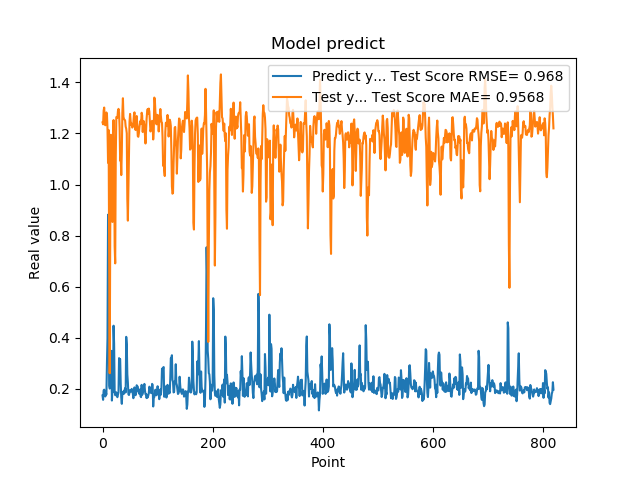

The table this chart was drawn from, first rows:
1.742661595344543457e-01, 1.243331289788793148e+00
1.572303026914596558e-01, 1.235703726426821802e+00
1.941800117492676059e-01, 1.289332278301227319e+00
1.970258951187133512e-01, 1.301289962440989711e+00
1.859861761331558505e-01, 1.253157986741499474e+00
1.705197989940643033e-01, 1.231961625088324963e+00
1.844120919704437256e-01, 1.255970506746187265e+00
1.779371052980423251e-01, 1.282220774059016577e+00
3.004232645034790039e-01, 1.274064999161025336e+00
3.969086110591887873e-01, 1.216438535762828010e+00
8.820003867149353027e-01, 1.085148520286130625e+00
6.841114759445190430e-01, 1.213553732628494419e+00
2.116497457027435580e-01, 7.595993925038292405e-01
2.014262527227401733e-01, 2.612905609614384894e-01
2.061583995819092074e-01, 8.274786788639384438e-01
3.160260915756225586e-01, 1.194647728209305315e+00
3.489396274089813232e-01, 1.143664816471794632e+00
1.544443815946578979e-01, 9.503429554033098192e-01
1.959947794675827026e-01, 8.534488353484441792e-01
1.894801408052444180e-01, 1.200423509225616581e+00
4.474425017833709162e-01, 1.252345936748243016e+00
3.771362304687500555e-01, 1.145597731441275524e+00
1.889318972826004028e-01, 7.585001817043965922e-01
1.752775162458419522e-01, 6.913101303094721928e-01
1.822472065687180121e-01, 1.107875224438021888e+00
1.866402029991149902e-01, 1.263847580580393704e+00
1.715678423643112183e-01, 1.264269845614554910e+00
1.676391065120696744e-01, 1.261384965545814030e+00
1.773854047060013095e-01, 1.288082168560077179e+00
1.872433423995972235e-01, 1.296205966583725333e+00
3.204146027565002441e-01, 1.281051200570768822e+00
3.134283721446990967e-01, 1.222600816539183954e+00
3.171058297157288153e-01, 1.093339617436120736e+00
2.202603369951247891e-01, 1.106159888651154111e+00
1.659800857305526733e-01, 1.037007499187418080e+00
1.415748745203018188e-01, 1.127533164663623078e+00
1.852595061063766479e-01, 1.281573781371770693e+00
1.814238876104354858e-01, 1.337726218858352079e+00
1.905867606401443481e-01, 1.264872036031746694e+00
1.810430586338043213e-01, 1.256165966960590907e+00
1.954265981912612915e-01, 1.253178538303539646e+00
2.029463946819305142e-01, 1.250777894169109894e+00
1.862521618604660034e-01, 1.226854818702057148e+00
4.038094580173492432e-01, 1.218561471830037490e+00
3.743042349815369207e-01, 1.200254691985207733e+00
2.572054266929626465e-01, 9.445117476506293963e-01
2.253161966800689420e-01, 8.586231395261927357e-01
1.787700653076171875e-01, 9.867298992199938779e-01
1.761920750141143799e-01, 1.135061775376150051e+00
1.861467957496643066e-01, 1.245381314221150504e+00
1.954011768102645874e-01, 1.276437153538817482e+00
1.907722949981689176e-01, 1.248934448022156252e+00
1.898660957813262939e-01, 1.232550313612750026e+00
2.001174986362457275e-01, 1.238496446536360152e+00
1.922753006219863892e-01, 1.222781012196919592e+00
1.810636967420578003e-01, 1.226698058229861443e+00
1.635809391736984530e-01, 1.240534049408686501e+00
1.916799396276473999e-01, 1.270473478888847430e+00
2.058236002922058105e-01, 1.282448111701395277e+00
1.857409924268722812e-01, 1.229367122134306545e+00
1.752161234617233276e-01, 1.213362542852475023e+00
... 759 more rows
